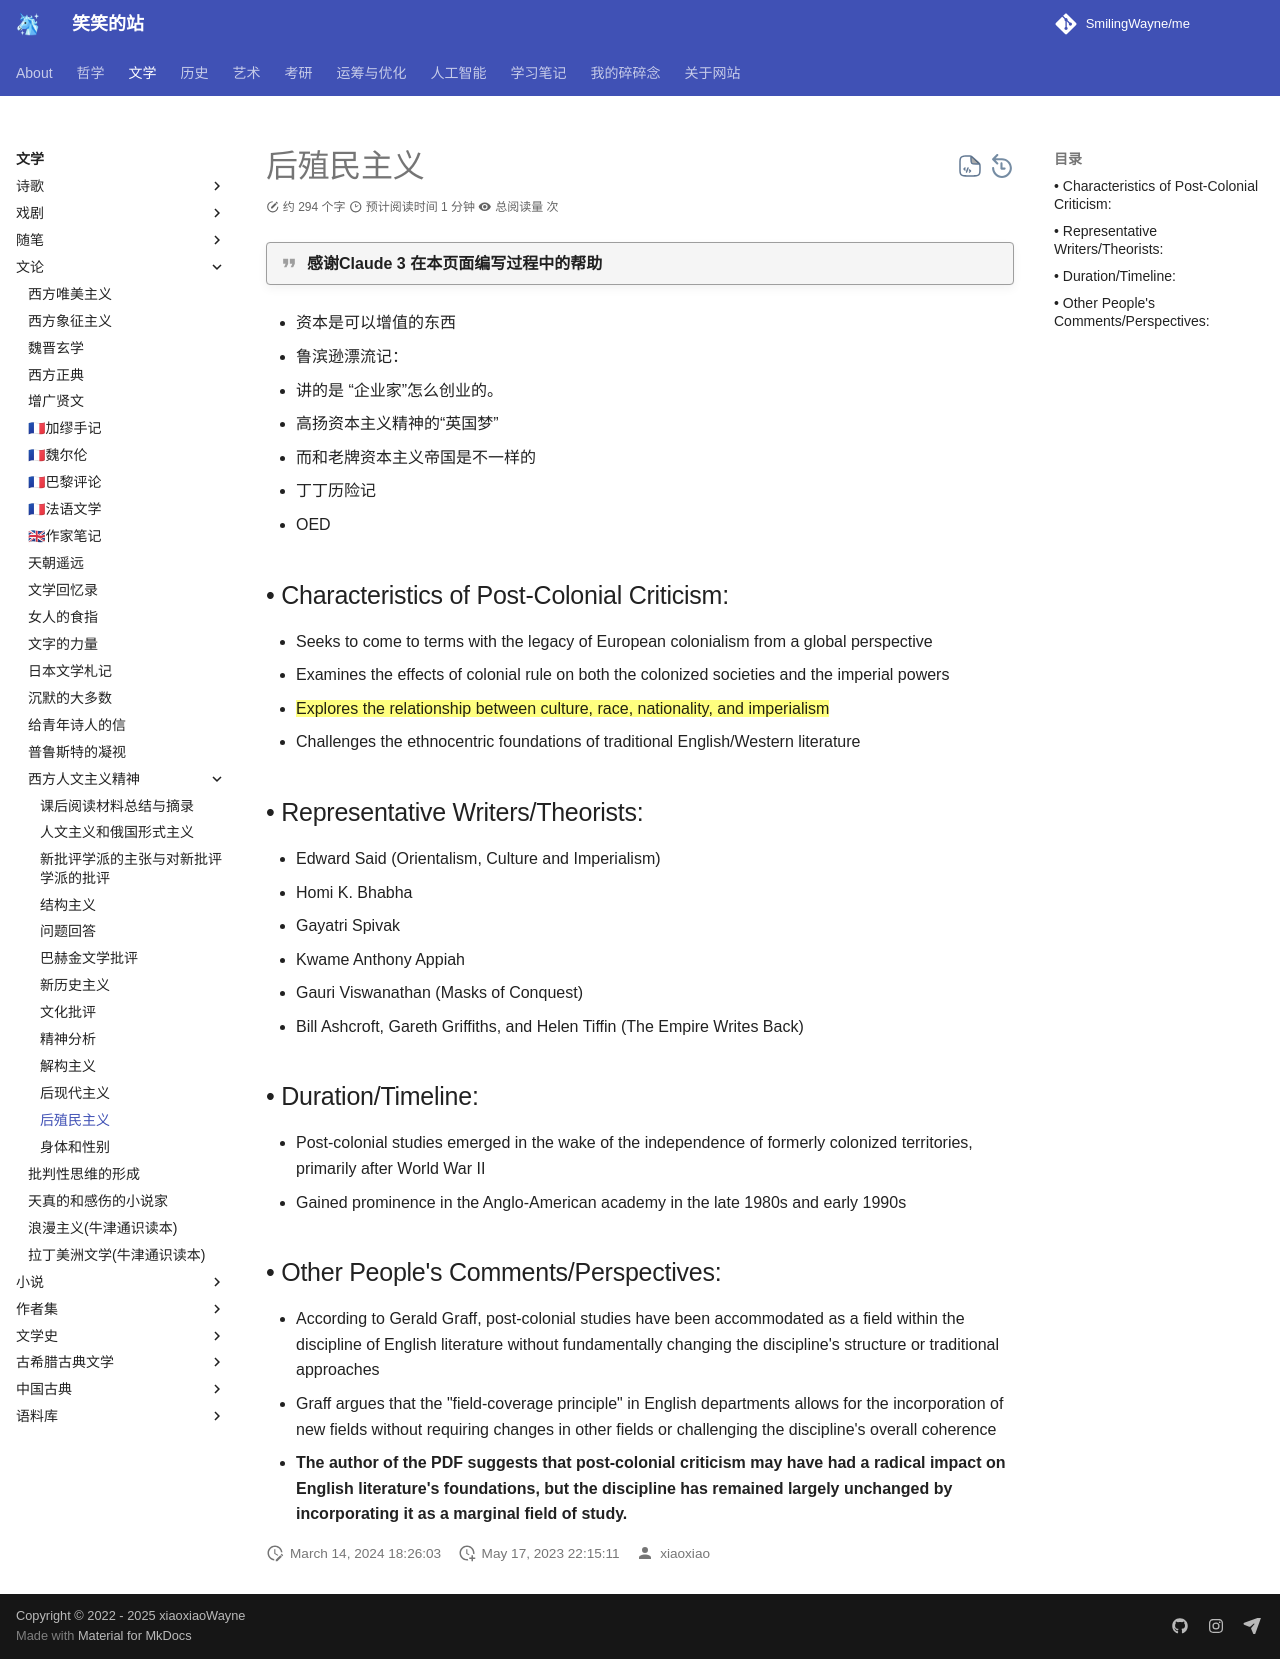

repository: SmilingWayne/me · page: Literature/Literacy/Western_humanist/Postcolonialism/index.html · generator: mkdocs

# 后殖民主义


!!! quote "感谢Claude 3 在本页面编写过程中的帮助"


- 资本是可以增值的东西
- 鲁滨逊漂流记：
  - 讲的是 “企业家”怎么创业的。
  - 高扬资本主义精神的“英国梦”
  - 而和老牌资本主义帝国是不一样的

- 丁丁历险记
- OED


## • Characteristics of Post-Colonial Criticism:
- Seeks to come to terms with the legacy of European colonialism from a global perspective
- Examines the effects of colonial rule on both the colonized societies and the imperial powers
- ==Explores the relationship between culture, race, nationality, and imperialism==
- Challenges the ethnocentric foundations of traditional English/Western literature

## • Representative Writers/Theorists:
- Edward Said (Orientalism, Culture and Imperialism)
- Homi K. Bhabha
- Gayatri Spivak
- Kwame Anthony Appiah
- Gauri Viswanathan (Masks of Conquest)
- Bill Ashcroft, Gareth Griffiths, and Helen Tiffin (The Empire Writes Back)

## • Duration/Timeline:
- Post-colonial studies emerged in the wake of the independence of formerly colonized territories, primarily after World War II
- Gained prominence in the Anglo-American academy in the late 1980s and early 1990s

## • Other People's Comments/Perspectives:
- According to Gerald Graff, post-colonial studies have been accommodated as a field within the discipline of English literature without fundamentally changing the discipline's structure or traditional approaches
- Graff argues that the "field-coverage principle" in English departments allows for the incorporation of new fields without requiring changes in other fields or challenging the discipline's overall coherence
- **The author of the PDF suggests that post-colonial criticism may have had a radical impact on English literature's foundations, but the discipline has remained largely unchanged by incorporating it as a marginal field of study.**
